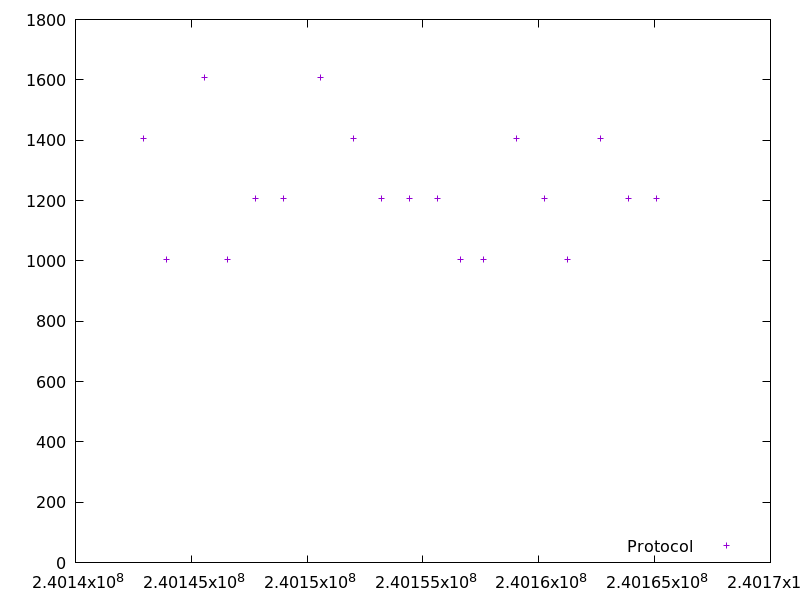

Source data for this figure (header and first rows):
240142935.96743, 1407.31072
240143943, 1005
240145552, 1608
240146558, 1005
240147766, 1206
240148973, 1206
240150581, 1608
240151991, 1407
240153199, 1206
240154405, 1206
240155614, 1206
240156620, 1005
240157627, 1005
240159035, 1407
240160244, 1207
240161251, 1005
240162659, 1407
240163867, 1206
240165073, 1206
